Run: headless pygame with SDL's dummy video driver; simulated clock (each Clock.tick advances the game by its frame time, no real sleeping); random seed 0; keys injected as events and as key.get_pressed() state; no mouse input.
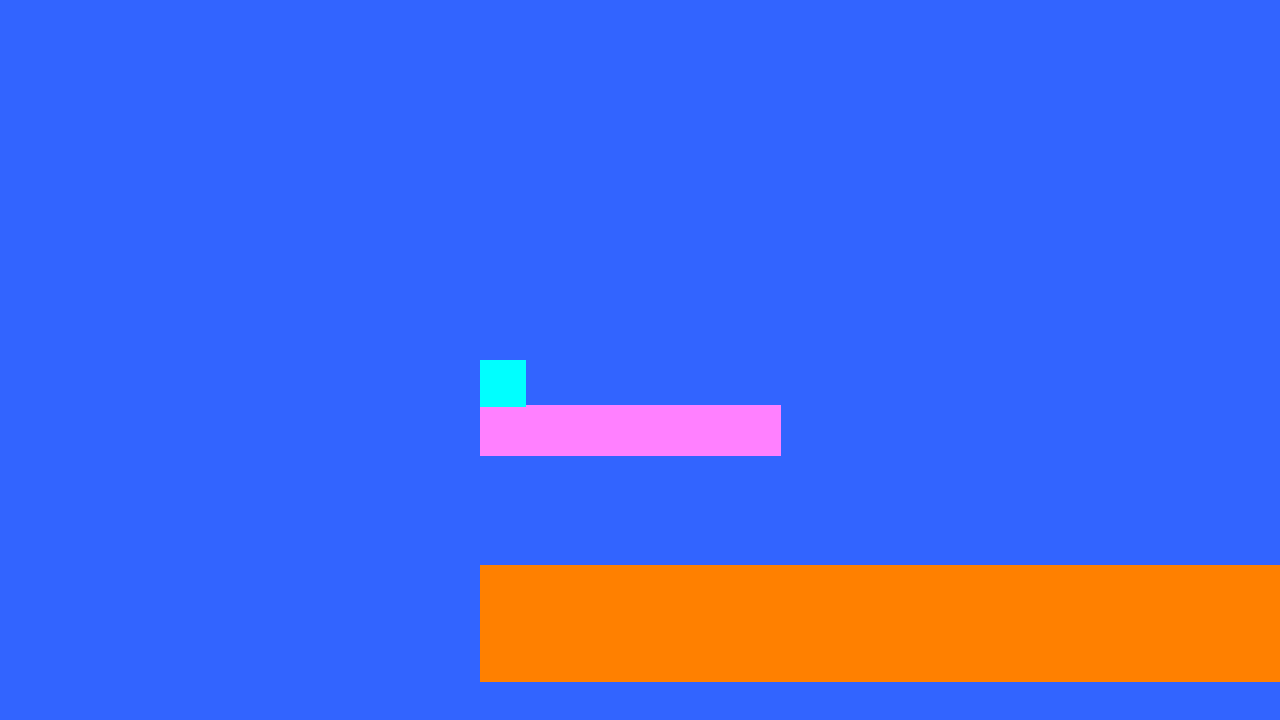
Frame 1 of 4 · flips 1–60 · no input
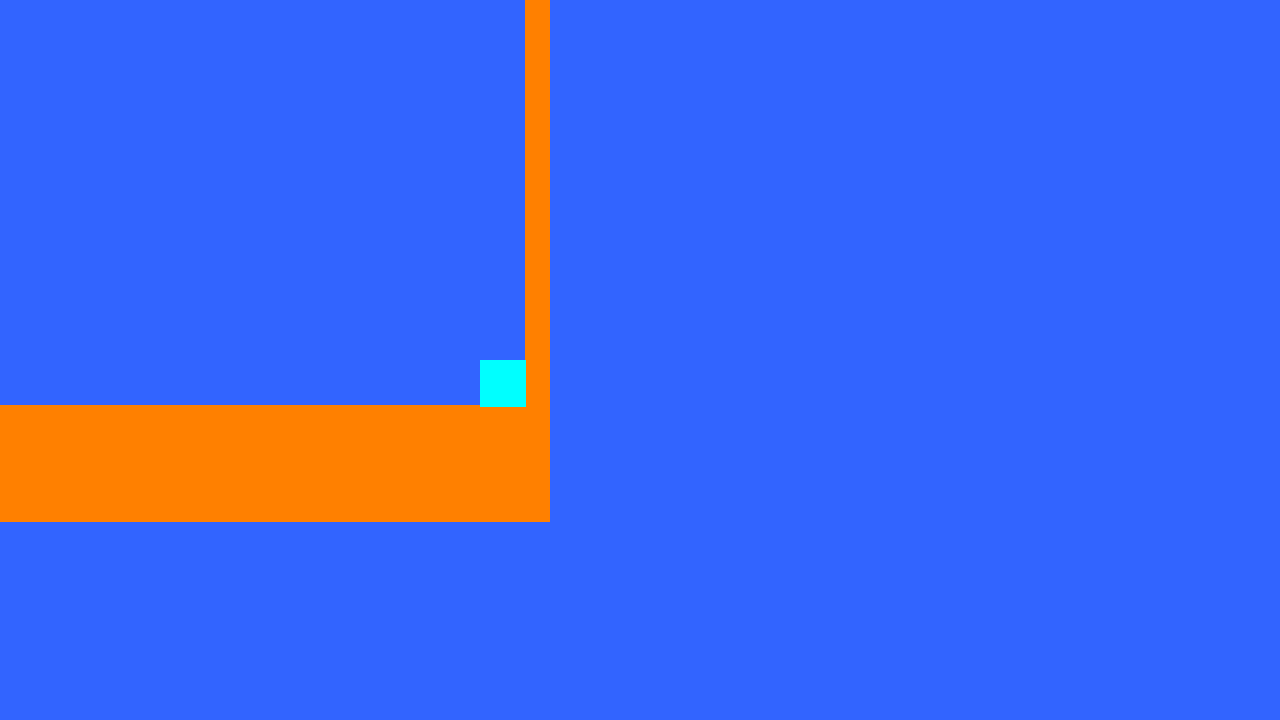
Frame 2 of 4 · flips 61–180 · tapped SPACE, RETURN · held RIGHT (→), D
Frame 3 of 4 · flips 181–300 · held DOWN (↓), S · screen unchanged from frame 2, image omitted
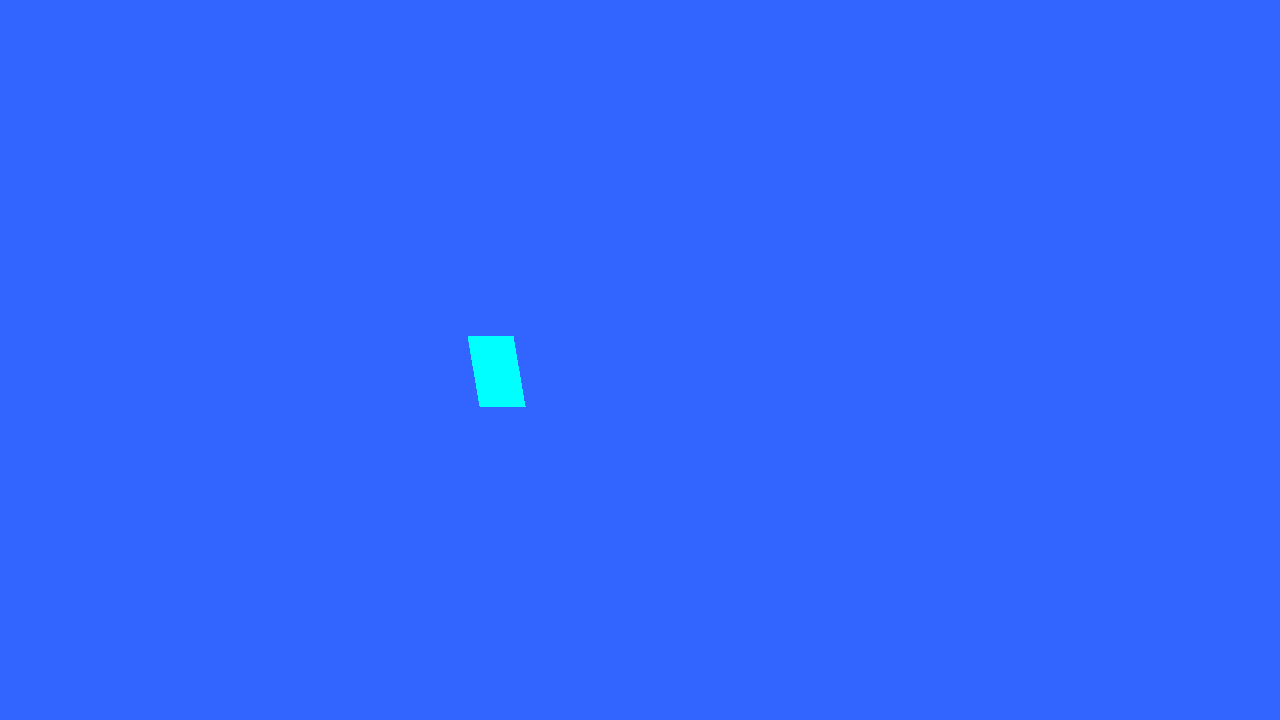
Frame 4 of 4 · flips 301–420 · held LEFT (←), A, UP (↑), W

The pygame program that drew these frames:

import pygame

#Class system made with great help from my friend https://github.com/Jcdiem
class LevelRect: #This is a basic plarform, it's the main thing in the game.
    def __init__(self, corner0, corner1, rgb):
        """ Create a rectangle for use and storage with the main game
        Each corner should be an array in [x,y] format
        RGB should be an array in [r,g,b] format
        """

        self.corner0 = corner0                      #This converts the 2 corner format to a
        self.corner1 = [corner0[0], corner1[1]]     #4 corner format to be used by the pygame renderer.
        self.corner2 = corner1
        self.corner3 = [corner1[0], corner0[1]]
        self.render_corner0 = self.corner0          #This describes the render corners, this is simply
        self.render_corner1 = self.corner1          #Copied over to be offset and then further modified later.
        self.render_corner2 = self.corner2
        self.render_corner3 = self.corner3 
        self.rgb = rgb                              #Simply the color in rgb of the level object.
    

    #The following is getters and setters, used to modify and obtain values stored in a class.
    #Returns the RGB array
    def rgb(self):
        return self.rgb

    #Sets the rgb value of the Rect
    def set_rgb(self, new_val):
        self.rgb = new_val

    #Returns corners X,Y values in order from 1-4
    def corners(self):
        return [self.corner1,self.corner2,self.corner3,self.corner4]

    #Used to set new collision values, for example to make a moving platform
    def set_corners(self, new_corner1, new_corner2, new_corner3, new_corner4):
        self.corner0 = new_corner1
        self.corner1 = new_corner2
        self.corner2 = new_corner3
        self.corner3 = new_corner4

    #Return render corners
    def render_corners(self):
        return [self.render_corner0,self.render_corner1,self.render_corner2,self.render_corner3]

    #Used to set new render positions, does not affect collison handling
    def set_render_corners(self, new_corner1, new_corner2, new_corner3, new_corner4):
        self.render_corner0 = new_corner1
        self.render_corner1 = new_corner2
        self.render_corner2 = new_corner3
        self.render_corner3 = new_corner4

    #These two special getters are used later for collision detection.
    def get_top_left(self):
        return self.corner0

    def get_bottom_right(self):
        return self.corner2

class SpecialObject:    #This is a special object, they were never fully implemented,
                        #but they would include enemies and the goal
    def __init__(self, corner0, corner1, corner2, corner3, obj_type, rgb):
        """ Create a special object for use and storage with the main game
        Each corner should be an array in [x,y] format
        obj_type is an int value with the following vals (0 and 1 reserved for air and ground)
        2 = Level Goal
        3 = Enemy
        RGB should be an array in [r,g,b] format
        """
        self.corner0 = corner0
        self.corner1 = corner1
        self.corner2 = corner2
        self.corner3 = corner3
        self.render_corner0 = corner0
        self.render_corner1 = corner1
        self.render_corner2 = corner2
        self.render_corner3 = corner3 
        self.obj_type = obj_type
        self.rgb = rgb
    
    #getter for this object type in particular to get the object type, used to determine collision.
    def obj_type(self):
        return self.obj_type

    #Returns the RGB array
    def rgb(self):
        return self.rgb

    #Sets the rgb value of the Rect
    def set_rgb(self, new_val):
        self.rgb = new_val

    #Returns corners X,Y values in order from 1-4
    def corners(self):
        return [self.corner1,self.corner2,self.corner3,self.corner4]

    #Used to set new collision values, for example to make a moving platform
    def set_corners(self, new_corner1, new_corner2, new_corner3, new_corner4):
        self.corner0 = new_corner0
        self.corner1 = new_corner1
        self.corner2 = new_corner2
        self.corner3 = new_corner3

    #Return render corners
    def render_corners(self):
        return [self.render_corner1,self.render_corner2,self.render_corner3,self.render_corner4]

    #Used to set new render positions, does not affect collison handling
    def set_render_corners(self, new_corner1, new_corner2, new_corner3, new_corner4):
        self.render_corner0 = new_corner0
        self.render_corner1 = new_corner1
        self.render_corner2 = new_corner2
        self.render_corner3 = new_corner3

    def get_top_left(self):
        return self.corner0

    def get_bottom_right(self):
        return self.corner3

class GameLevel:    #This class defines individual level objects, only one is ever created, but more are supported.
    """Create a game level for parsing
    id should be the numerical value of the level
    rectangles should be an array of LevelRect objects
    """
    def __init__(self, id, objects, special_objects):
        self.id = id
        self.objects = objects
        self.special_objects = special_objects
    
    #Levels should not allow dynamically adding or removing objects.

    #Hands out the rectangles of a given level
    def objects(self):
        return self.objects
    
    #Hands out special objects such as enemies or level goals
    def special_objects(self):
        return self.special_objects

    #Used to find if an xy pos is colliding with the level and what it's colliding with.
    #Because everything is recangles, the computation is very cheap.
    def collide(self, x_pos, y_pos):
        for item in self.objects:
            minx = item.get_top_left()[0]
            miny = item.get_top_left()[1]
            maxx = item.get_bottom_right()[0]
            maxy = item.get_bottom_right()[1]
            if minx <= x_pos <= maxx:
                if miny <= y_pos <= maxy:
                    return 1
        for item in self.special_objects:
            minx = item.get_top_left()[0]
            miny = item.get_top_left()[1]
            maxx = item.get_bottom_right()[0]
            maxy = item.get_bottom_right()[1]
            if minx <= x_pos <= maxx:
                if miny <= y_pos <= maxy:
                    return item.obj_type
        return 0

class PlayerObject: #A simple object to hold player data. While more than one player could be made, only one would work.
    """Basic player object to hold player info
    This includes XY values and corosponding XY Accel values
    The player size and player color
    """
    def __init__(self, size, rgb, xy_pos, xy_accel):
        self.size = size
        self.rgb = rgb
        self.xy_pos = xy_pos
        self.xy_accel = xy_accel

    #returns size as a single int
    def size(self):
        return self.size
    
    #returns rgb value as array of length 3
    def rgb(self):
        return self.rgb

    #returns xy couplet
    def xy_pos(self):
        return self.xy_pos

    #Sets xy values to given values
    def set_xy_pos(self, new_x, new_y):
        self.xy_pos = (new_x, new_y)

    #returns couplet of x and y accel values
    def xy_accel(self):
        return self.xy_accel

    #Sets xy accel values to given values
    def set_xy_accel(self, new_x_accel, new_y_accel):
        self.xy_accel = (new_x_accel, new_y_accel)

    #Returns the what the xy coords would be if the current accel values were added (Largely used for collisions)
    def next_pos(self):
        return (self.xy_pos[0] + self.xy_accel[0], self.xy_pos[1] + self.xy_accel[1])

    #Updates the players position based on accel xy values
    def update(self):
        self.xy_pos = (self.xy_pos[0] + self.xy_accel[0], self.xy_pos[1] + self.xy_accel[1])

class GameInstance: #Used to control a few misc items, creating more than one wont do anything.
    def __init__(self, screen_wh, done, level_num):
        self.screen_wh = screen_wh
        self.done = done
        self.ticker = 0
        self.level_num = level_num

    #Returns width height couplet
    def screen_wh(self):
        return self.screen_wh
    
    #Asks if the game is complete, somewhat redundant as if the game is done you probably can't call this.
    def done(self):
        return self.done

    #Calling this ends the game.
    def finish(self):
        self.done = True
    
    #A general ticker used for things that dont need to be done every frame.
    def ticker(self):
        return self.ticker

    #Increment the ticker, called every frame.
    def tick(self):
        self.ticker += 1

    #returns the level number.
    def level_num(self):
        return self.level_num

    #Increments the level number / level, not implemented and therefor broken.
    def inc_level_num(self):
        curLevel = LEVELS[self.level_num]
        for dRectangle in curLevel.getRectangles:
            print(dRectangle.getCorners)

    def new_player(self, size, rgb, xy_pos, xy_accel):
        self.player = PlayerObject(size, rgb, xy_pos, xy_accel)

#This is the only level ever seen by the player, It's labeled as level zero, as if I ever continue this
#Project this level would be skipped.
#Name of level         id
LEVEL_ZERO = GameLevel(0,[
        #Array of level objects

        #Main Floor
        #New Rect  Corner1    Corner2     R   G  B
        LevelRect([0, 460], [1024, 576], [255,128,0]),
    
        #Platform
        #New Rect  Corner1    Corner2   R    G    B
        LevelRect([0, 300], [300, 350],[255, 128, 255]),
    
        #Right Wall
        #New Rect  Corner1      Corner2    R   G    B
        LevelRect([1000, 0], [1024, 460],[255, 128, 0])
    ],
    [
        #Level End
        #New Level Goal  Corner1      Corner2    Corner3     Corner4      id   R   G   B
        SpecialObject([1000, 400], [1000, 460], [1060, 400], [1060, 460], 0, [0, 0, 255])
    ]
)

#This is simply a duplicate of the first level.
LEVEL_ONE = GameLevel(1,[
        LevelRect([0, 460], [1024, 576], [255,128,0]), #Main Floor
        LevelRect([0, 300], [300, 350], [255, 128, 255]), #Platform
        LevelRect([1000, 0], [1024, 460], [255, 128, 0]) #Right Wall
    ],[
        SpecialObject([1000, 400], [1000, 460], [1060, 400], [1060, 460], 0, [0, 0, 255]) #Level End
    ])

#A list of all the levels.
LEVELS = [
    LEVEL_ZERO,
    LEVEL_ONE
]

#Check all four corners for collision. As soon as one collision is found it reports it, it does not tell wou
#which corner. (Only worries about next horizontal step.)
def player_collision_x(player):
    failed = 0
    if LEVELS[Game.level_num].collide(player.next_pos()[0], player.xy_pos[1]) != 0:
        return True
    if LEVELS[Game.level_num].collide(player.next_pos()[0] + player.size, player.xy_pos[1]) != 0:
        return True
    if LEVELS[Game.level_num].collide(player.next_pos()[0], player.xy_pos[1] + player.size) != 0:
        return True
    if LEVELS[Game.level_num].collide(player.next_pos()[0] + player.size, player.xy_pos[1] + player.size) != 0:
        return True

    return False

#Same as prior, but only worries about vertical steps.
def player_collision_y(player):
    failed = 0
    if LEVELS[Game.level_num].collide(player.xy_pos[0], player.next_pos()[1]) != 0:
        failed += 1
    if LEVELS[Game.level_num].collide(player.xy_pos[0] + player.size, player.next_pos()[1]) != 0:
        failed += 1
    if LEVELS[Game.level_num].collide(player.xy_pos[0], player.next_pos()[1] + player.size) != 0:
        failed += 1
    if LEVELS[Game.level_num].collide(player.xy_pos[0] + player.size, player.next_pos()[1] + player.size) != 0:
        failed += 1

    return bool(failed > 0)

#All things input handler. ANy keypress that should be factored is here.
def input_handler(player):
    PRESSED = pygame.key.get_pressed() #A shortcut to make it easier to call this function.

    #Adds acceleration if keys are pressed.
    if PRESSED[pygame.K_w] or PRESSED[pygame.K_SPACE]:
        if LEVELS[Game.level_num].collide(player.xy_pos[0], player.next_pos()[1] + player.size + 1):
            player.set_xy_accel(player.xy_accel[0], -30)
        elif LEVELS[Game.level_num].collide(player.xy_pos[0] - 4, player.next_pos()[1] + player.size + 1):
            player.set_xy_accel(15, -20)
        if LEVELS[Game.level_num].collide(player.xy_pos[0] + player.size, player.next_pos()[1] + player.size + 1):
            player.set_xy_accel(player.xy_accel[0], -30)            
        elif LEVELS[Game.level_num].collide(player.xy_pos[0] + player.size + 4, player.next_pos()[1] + player.size + 1):
            player.set_xy_accel(-15, -20)
    if PRESSED[pygame.K_a]:
        player.set_xy_accel(player.xy_accel[0] - 0.8, player.xy_accel[1])
    if PRESSED[pygame.K_d]:
        player.set_xy_accel(player.xy_accel[0] + 0.8, player.xy_accel[1])

    #Some extra stuff to make the player more floaty when the spacebar is held down.
    if (PRESSED[pygame.K_w] or PRESSED[pygame.K_SPACE]) and player.xy_accel[1] < 0:
        player.set_xy_accel(player.xy_accel[0], player.xy_accel[1] + 0.9)
    else:
        player.set_xy_accel(player.xy_accel[0], player.xy_accel[1] + 1.8)

    #A run button, makes you go just a bit faster.
    if (PRESSED[pygame.K_LSHIFT] or PRESSED[pygame.K_LCTRL]):
        player.set_xy_accel(player.xy_accel[0] / 1.03, player.xy_accel[1] / 1.05)
    else:
        player.set_xy_accel(player.xy_accel[0] / 1.05, player.xy_accel[1] / 1.05)

    #Used by the upcoming to determine what the acceleration was before they tampered with it.
    premod_xy_accel = Game.player.xy_accel

    #Makes sure the next step is in bounds.
    #Fix x accel
    while player_collision_x(player):
        if premod_xy_accel[0] >= 0:
            player.set_xy_accel(player.xy_accel[0] - 0.1, player.xy_accel[1])
        if premod_xy_accel[0] < 0:
            player.set_xy_accel(player.xy_accel[0] + 0.1, player.xy_accel[1])
    #Fix y accel
    while player_collision_y(player):
        if premod_xy_accel[1] >= 0:
            player.set_xy_accel(player.xy_accel[0], player.xy_accel[1] - 0.1)
        if premod_xy_accel[1] < 0:
            player.set_xy_accel(player.xy_accel[0], player.xy_accel[1] + 0.1)

    #Calls the function to upddate player position based on acceleration.
    player.update()

#Used to offset the render corners of all objects. Tampering with these number cause purely graphical changes
#But they will likely not work properly as the values are calculated based on the players position on the screen.
def init_level_render_offset(game):
    for level in LEVELS:
        for level_object in level.objects:
            level_object.set_render_corners(
            (level_object.render_corner0[0] + Game.screen_wh[0] * (3 / 8), + level_object.render_corner0[1] + Game.screen_wh[1] / 2),
            (level_object.render_corner1[0] + Game.screen_wh[0] * (3 / 8), + level_object.render_corner1[1] + Game.screen_wh[1] / 2),
            (level_object.render_corner2[0] + Game.screen_wh[0] * (3 / 8), + level_object.render_corner2[1] + Game.screen_wh[1] / 2),
            (level_object.render_corner3[0] + Game.screen_wh[0] * (3 / 8), + level_object.render_corner3[1] + Game.screen_wh[1] / 2)
        )

#Used to draw all standard level objects, special objects are not drawn even if they are there.
def draw_level(game):
    for level_object in LEVELS[Game.level_num].objects:
        level_object.set_render_corners(
            (level_object.render_corner0[0] - Game.player.xy_accel[0], + level_object.render_corner0[1] - Game.player.xy_accel[1]),
            (level_object.render_corner1[0] - Game.player.xy_accel[0], + level_object.render_corner1[1] - Game.player.xy_accel[1]),
            (level_object.render_corner2[0] - Game.player.xy_accel[0], + level_object.render_corner2[1] - Game.player.xy_accel[1]),
            (level_object.render_corner3[0] - Game.player.xy_accel[0], + level_object.render_corner3[1] - Game.player.xy_accel[1])
        )
        pygame.draw.polygon(SCREEN, level_object.rgb, level_object.render_corners())

#Draws the player to the center of the screen, applies a skew to make the player
#look like its leaning into it's movements.
def draw_player(game):
    points = [
        [Game.screen_wh[0] * (3 / 8), Game.screen_wh[1] / 2],
        [Game.screen_wh[0] * (3 / 8) + Game.player.size, Game.screen_wh[1] / 2],
        [Game.screen_wh[0] * (3 / 8) + Game.player.size, Game.screen_wh[1] / 2+ Game.player.size],
        [Game.screen_wh[0] * (3 / 8), Game.screen_wh[1] / 2+ Game.player.size]
        ]

    #Simply caps the speed so that if you somehow get too much, shape doesn't get to deformed.
    softened_speed = [0, 0]
    if abs(Game.player.xy_accel[0]) <= 1: softened_speed[0] = 0
    else: softened_speed[0] = Game.player.xy_accel[0]

    if abs(Game.player.xy_accel[1]) <= 1: softened_speed[1] = 0
    else: softened_speed[1] = Game.player.xy_accel[1]

    points[0][1] -= softened_speed[1] * 0.75
    points[1][1] -= softened_speed[1] * 0.75
    points[0][0] += softened_speed[0] * 0.75
    points[1][0] += softened_speed[0] * 0.75

    #Converst the points into tuples instead of lists becuase otherwise pygame gets angry >:(
    tuple_points = [
        (points[0][0], points[0][1]),
        (points[1][0], points[1][1]),
        (points[2][0], points[2][1] + 1),
        (points[3][0], points[3][1] + 1)
        ]
    pygame.draw.polygon(SCREEN, Game.player.rgb, tuple_points)

#Some misc variables needed for pygame to function properly.
CLOCK = pygame.time.Clock()
Game = GameInstance((1280, 720), False, 0)
Game.new_player(45, (0, 255, 255), (0, 0), (0, 0))
SCREEN = pygame.display.set_mode(Game.screen_wh)

#Done before the game starts. if you comment this out, everything will look broken.
init_level_render_offset(Game)

#The primary game loop, used to manage everything using the functions and classes made prior.
while Game.done == False:
    #Create functional quit button
    for event in pygame.event.get():
        if event.type == pygame.QUIT:
            Game.finish()

    #Makes the background all blue, this color can be changed with no repercussions.
    SCREEN.fill((50, 100, 255))

    input_handler(Game.player)
    draw_level(Game)
    draw_player(Game)

    pygame.display.flip()
    Game.tick()
    CLOCK.tick(60)
